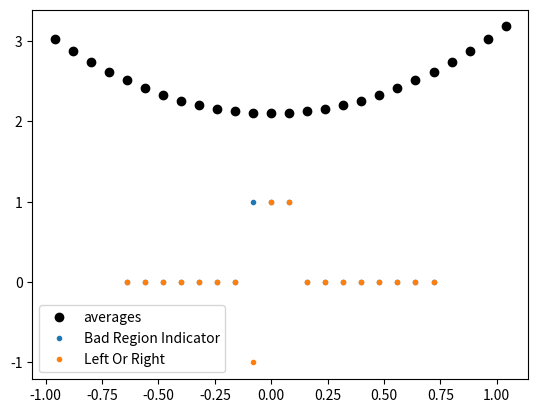

The matplotlib source for this figure:

#Assume we have the expressions at all the necessary points then solved the matrix equation

from numpy import *
from numpy.linalg import solve,norm
from scipy.optimize import bisect 
from matplotlib.pyplot import plot,loglog,show,legend,title,figure


def InitialCellAvgFlatLinear(x,x0,x1,a0,a1,dx):
    
    n = len(x)
    qA = zeros(n)
    for i in range(n):
        
        if x[i] < x0:
            qA[i] = a0 
            
        elif x[i] > x1:
            qA[i] = a1
        else:
            qA[i] = ((a1 - a0) / (x1 - x0)) * (x[i] - x0) + a0


        
    return qA
    
    
    
def InitialCellAvgSmoothPeak(x,a0,a1,dx):
    
    n = len(x)
    qA = zeros(n)
    for i in range(n):

        qA[i] = a0  + a1*x[i]**2

        
    return qA

def InitialCellAvgSpike(x,a0,a1,dx):
    
    n = len(x)
    qA = zeros(n)
    for i in range(n):
        
        
        if (x[i]> 0):
            qA[i] = a0 
        elif (x[i] < 0 and x[i] > -dx):
            qA[i] = a0 + a1
        else:
            qA[i] = a0 
        
    return qA

def InitialCellAvgQNonFlatJump(x,a0,a1,dx):
    
    n = len(x)
    qA = zeros(n)
    for i in range(n):
        
        
        if (x[i]> 0):
            qA[i] = a0 + a1*x[i]
        else:
            qA[i] = 2*a0 + a1*x[i]
        
    return qA

def InitialCellAvgQCusp(x,a0,a1,dx):
    
    n = len(x)
    qA = zeros(n)
    for i in range(n):
        
        
        
        if (0 < x[i] - 0.5*dx):
            qA[i] = a0 + a1*(-exp(-(x[i] + 0.5*dx)) + exp(-(x[i] - 0.5*dx)))/dx
        if(0 > x[i] - 0.5*dx ) and (0 < x[i] + 0.5*dx):
            qA[i] = a0 + a1*(exp(0) - exp(x[i] - 0.5*dx) - exp(-(x[i] + 0.5*dx)) + exp(0) )/dx
        if (x0 > x[i] + 0.5*dx):
            qA[i] = a0 + a1*(exp(x[i] + 0.5*dx) -exp(x[i] - 0.5*dx))/dx
        
    return qA


def InitialCellAvgQStep(x,x0,a0,a1,dx):
    
    n = len(x)
    qA = zeros(n)
    for i in range(n):
        
        if (x0 < x[i] - 0.5*dx):
            qA[i] = a1
        if(x0 > x[i] - 0.5*dx ) and (x0 < x[i] + 0.5*dx):
            qA[i] = ( a0*(x0 - (x[i] - 0.5*dx) )  + a1* ((x[i] + 0.5*dx)  - x0) )/dx
            
        if (x0 > x[i] + 0.5*dx):
            qA[i] = a0
        
    return qA

def ReconPerfectKnowledge(qA,x,x0,nBC,dx):
    n = len(qA)
    qe = zeros(n-2*nBC)
    xe = zeros(n-2*nBC)
    
    for j in range(nBC,n-nBC):
        
        i = j - nBC
        
        xe[i] = x[j] + 0.5*dx

        
        pjm3toja  = (qA[j-1] - 3*qA[j-2] + 3*qA[j-3] - qA[j-4])/(6*dx**3)
        pjm3tojb  = (3*qA[j-1] - 8*qA[j-2] + 7*qA[j-3] - 2*qA[j-4])/(2*dx**2)
        pjm3tojc  = (103*qA[j-1] - 225*qA[j-2] + 165*qA[j-3] - 43*qA[j-4])/(24*dx)
        pjm3tojd  =  31*qA[j-1]/8 - 17*qA[j-2]/3 + 89*qA[j-3]/24 - 11*qA[j-4]/12

 
        pjtojp3a = (-qA[j+1] + 3*qA[j+2] - 3*qA[j+3] + qA[j+4])/(6*dx**3)
        pjtojp3b = (3*qA[j+1] - 8*qA[j+2] + 7*qA[j+3] - 2*qA[j+4])/(2*dx**2)
        pjtojp3c =  (-103*qA[j+1] + 225*qA[j+2] - 165*qA[j+3] + 43*qA[j+4])/(24*dx)
        pjtojp3d  = 31*qA[j+1]/8 - 17*qA[j+2]/3 + 89*qA[j+3]/24 - 11*qA[j+4]/12

        #Perfect knowledge of discontinuity locations
        #Just need to know if we are left or right of it
        if xe[i] < x0:
            qa = pjm3toja
            qb = pjm3tojb
            qc = pjm3tojc
            qd = pjm3tojd
            
        else:
            qa = pjtojp3a
            qb = pjtojp3b
            qc = pjtojp3c
            qd = pjtojp3d
        
        qe[i] = qa*(dx/2)**3 + qb*(dx/2)**2 + qc*(dx/2) + qd

    return qe,xe


def ReconComp(qA,x,x0,nBC,dx):
    n = len(qA)
    qem = zeros(n-2*nBC)
    qec = zeros(n-2*nBC)
    qep = zeros(n-2*nBC)    
    for j in range(nBC,n-nBC):
        
        i = j - nBC
                
        pjm3toja  = (qA[j-1] - 3*qA[j-2] + 3*qA[j-3] - qA[j-4])/(6*dx**3)
        pjm3tojb  = (3*qA[j-1] - 8*qA[j-2] + 7*qA[j-3] - 2*qA[j-4])/(2*dx**2)
        pjm3tojc  = (103*qA[j-1] - 225*qA[j-2] + 165*qA[j-3] - 43*qA[j-4])/(24*dx)
        pjm3tojd  =  31*qA[j-1]/8 - 17*qA[j-2]/3 + 89*qA[j-3]/24 - 11*qA[j-4]/12
        
        pjm1tojp2a = (-3*qA[j+1] + qA[j+2] - qA[j-1] + 3*qA[j])/(6*dx**3)
        pjm1tojp2b = (qA[j+1] + qA[j-1] - 2*qA[j])/(2*dx**2)
        pjm1tojp2c = (27*qA[j+1] - 5*qA[j+2] - 7*qA[j-1] - 15*qA[j])/(24*dx)
        pjm1tojp2d =-qA[j+1]/24 - qA[j-1]/24 + 13*qA[j]/12
        
        pjtojp3a = (-qA[j+1] + 3*qA[j+2] - 3*qA[j+3] + qA[j+4])/(6*dx**3)
        pjtojp3b = (3*qA[j+1] - 8*qA[j+2] + 7*qA[j+3] - 2*qA[j+4])/(2*dx**2)
        pjtojp3c =  (-103*qA[j+1] + 225*qA[j+2] - 165*qA[j+3] + 43*qA[j+4])/(24*dx)
        pjtojp3d  = 31*qA[j+1]/8 - 17*qA[j+2]/3 + 89*qA[j+3]/24 - 11*qA[j+4]/12
        
        qa = pjm3toja
        qb = pjm3tojb
        qc = pjm3tojc
        qd = pjm3tojd
        
        qem[i] = qa*(dx/2)**3 + qb*(dx/2)**2 + qc*(dx/2) + qd
        
        qa = pjm1tojp2a
        qb = pjm1tojp2b
        qc = pjm1tojp2c
        qd = pjm1tojp2d      
        qec[i] = qa*(dx/2)**3 + qb*(dx/2)**2 + qc*(dx/2) + qd
 
        qa = pjtojp3a
        qb = pjtojp3b
        qc = pjtojp3c
        qd = pjtojp3d       
        qep[i] = qa*(dx/2)**3 + qb*(dx/2)**2 + qc*(dx/2) + qd
            
    return qem,qec,qep

def DiscontinuityWeighting(qA,x,x0,nBC,dx):
    n = len(qA)
    qfd = zeros(n-2*nBC)
    qbd = zeros(n-2*nBC)
    qcd = zeros(n-2*nBC)
    
    dqem = zeros(n-2*nBC)
    dqec = zeros(n-2*nBC)
    dqep = zeros(n-2*nBC)
    
    ddqem = zeros(n-2*nBC)
    ddqec = zeros(n-2*nBC)
    ddqep = zeros(n-2*nBC)
    
    
    for j in range(nBC,n-nBC):
        
        i = j - nBC
        

        qfd[i] = (qA[j+1] - qA[j]) / dx
        qcd[i] = (qA[j+1] - qA[j-1]) / (2*dx)
        qbd[i] = (qA[j] - qA[j-1]) / dx
        
        pjm3toja  = (qA[j-1] - 3*qA[j-2] + 3*qA[j-3] - qA[j-4])/(6*dx**3)
        pjm3tojb  = (3*qA[j-1] - 8*qA[j-2] + 7*qA[j-3] - 2*qA[j-4])/(2*dx**2)
        pjm3tojc  = (103*qA[j-1] - 225*qA[j-2] + 165*qA[j-3] - 43*qA[j-4])/(24*dx)
        pjm3tojd  =  31*qA[j-1]/8 - 17*qA[j-2]/3 + 89*qA[j-3]/24 - 11*qA[j-4]/12
        
        pjm1tojp2a = (-3*qA[j+1] + qA[j+2] - qA[j-1] + 3*qA[j])/(6*dx**3)
        pjm1tojp2b = (qA[j+1] + qA[j-1] - 2*qA[j])/(2*dx**2)
        pjm1tojp2c = (27*qA[j+1] - 5*qA[j+2] - 7*qA[j-1] - 15*qA[j])/(24*dx)
        pjm1tojp2d =-qA[j+1]/24 - qA[j-1]/24 + 13*qA[j]/12
        
        pjtojp3a = (-qA[j+1] + 3*qA[j+2] - 3*qA[j+3] + qA[j+4])/(6*dx**3)
        pjtojp3b = (3*qA[j+1] - 8*qA[j+2] + 7*qA[j+3] - 2*qA[j+4])/(2*dx**2)
        pjtojp3c =  (-103*qA[j+1] + 225*qA[j+2] - 165*qA[j+3] + 43*qA[j+4])/(24*dx)
        pjtojp3d  = 31*qA[j+1]/8 - 17*qA[j+2]/3 + 89*qA[j+3]/24 - 11*qA[j+4]/12
        
        qa = pjm3toja
        qb = pjm3tojb
        qc = pjm3tojc
        qd = pjm3tojd
        
        dqem[i] = 3*qa*(dx/2)**2 + 2*qb*(dx/2) + qc
        ddqem[i] = 6*qa*(dx/2) + 2*qb
        
        qa = pjm1tojp2a
        qb = pjm1tojp2b
        qc = pjm1tojp2c
        qd = pjm1tojp2d      
        dqec[i] =3*qa*(dx/2)**2 + 2*qb*(dx/2) + qc
        ddqec[i] = 6*qa*(dx/2) + 2*qb
        
        qa = pjtojp3a
        qb = pjtojp3b
        qc = pjtojp3c
        qd = pjtojp3d       
        dqep[i] = 3*qa*(dx/2)**2 + 2*qb*(dx/2) + qc
        ddqep[i] = 6*qa*(dx/2) + 2*qb
            
    return dqem,dqec,dqep,ddqem,ddqec,ddqep,qfd,qcd,qbd

def Poly(x,pa,pb,pc,pd):
    
    return pa*x**3 + pb*x**2 + pc*x + pd

def IntersectionPoly(qA,nBC,dx):
    n = len(qA)
    xlocs = []
    xlinlocs = []
    
    indval_cubic = zeros(n-2*nBC)
    indval_lin  = zeros(n-2*nBC)
    
    for j in range(nBC,n-nBC):
        
        i = j - nBC
        
        linpap = (qA[j+2] - qA[j+1]) / dx
        linpbp = qA[j+1]
        linpam = (qA[j-1] - qA[j-2]) / dx
        linpbm = qA[j-1]
        
        
        if (linpap - linpam != 0):
            xintloc = x[j] + (((linpbp - dx*linpap) - (linpbm + dx*linpam))/ (linpap - linpam) )
            if(xintloc > x[j] + 0.5*dx):
                indval_lin[i] = 1.0
            else:
                indval_lin[i] = -1.0
        
        pjm3toja  = (qA[j-1] - 3*qA[j-2] + 3*qA[j-3] - qA[j-4])/(6*dx**3)
        pjm3tojb  = (3*qA[j-1] - 8*qA[j-2] + 7*qA[j-3] - 2*qA[j-4])/(2*dx**2)
        pjm3tojc  = (103*qA[j-1] - 225*qA[j-2] + 165*qA[j-3] - 43*qA[j-4])/(24*dx)
        pjm3tojd  =  31*qA[j-1]/8 - 17*qA[j-2]/3 + 89*qA[j-3]/24 - 11*qA[j-4]/12
        
        
        pjtojp3a = (-qA[j+1] + 3*qA[j+2] - 3*qA[j+3] + qA[j+4])/(6*dx**3)
        pjtojp3b = (3*qA[j+1] - 8*qA[j+2] + 7*qA[j+3] - 2*qA[j+4])/(2*dx**2)
        pjtojp3c =  (-103*qA[j+1] + 225*qA[j+2] - 165*qA[j+3] + 43*qA[j+4])/(24*dx)
        pjtojp3d  = 31*qA[j+1]/8 - 17*qA[j+2]/3 + 89*qA[j+3]/24 - 11*qA[j+4]/12
        
        loc1 = 2.5*dx
        loc2 = -2.5*dx
        diffqhp = (pjm3toja - pjtojp3a)*(loc1)**3 + (pjm3tojb - pjtojp3b)*(loc1)**2 + (pjm3tojc - pjtojp3c)*(loc1 ) + (pjm3tojd - pjtojp3d )
        diffqmp = (pjm3toja - pjtojp3a)*(loc2)**3 + (pjm3tojb - pjtojp3b)*(loc2)**2 + (pjm3tojc - pjtojp3c)*(loc2) + (pjm3tojd - pjtojp3d )
        if (sign(diffqhp) != sign(diffqmp) ):
            currxloc = bisect(Poly,loc2,loc1,args=(pjm3toja - pjtojp3a ,pjm3tojb - pjtojp3b, pjm3tojc - pjtojp3c, pjm3tojd - pjtojp3d     ))
        
            xlocs.append(x[j]+ currxloc)
            
            
    return xlocs,xlinlocs,indval_lin


def SlopeLogic(signslopejm1b ,signslopejf,signslopejb,signslopejp1f ):
    
    if( (signslopejm1b ==signslopejf) and (signslopejf ==  signslopejb) and (signslopejb == signslopejp1f)):
        return 0
    else:
        sign01 = (signslopejm1b == signslopejb )
        sign23 = (signslopejf ==  signslopejp1f)
        sign12 = (signslopejb == signslopejf )
        print(sign01,sign23,sign12)
        if (sign01 and sign12 and not sign23):
            return -1
        elif (sign01 and not sign12 and sign23):
            return 1
        elif (not sign01 and  sign12 and sign23):
            return 1
        elif (not sign01 and not sign12 and sign23):
            return 1
        elif (not sign01 and sign12 and not sign23):
            return 1        
        elif (sign01 and not sign12 and not sign23):
            return -1                 
        elif (not sign01 and not sign12 and not sign23):
            return 1  
    

def OppositeSlope(qA,nBC,dx):
    n = len(qA)
    xlocs = []
    xlinlocs = []

    indval_lin  = zeros(n-2*nBC)
    
    for j in range(nBC,n-nBC):
        
        i = j - nBC

        signslopejm1b = sign((qA[j-1] - qA[j-2]))
        signslopejf = sign((qA[j+1] - qA[j]))
        signslopejc = sign((qA[j+1] - qA[j-1]))
        signslopejb = sign((qA[j] - qA[j-1]))
        signslopejp1f = sign((qA[j+2] - qA[j+1]))
        
        
        signcube1  = sign(qA[j-1] - 3*qA[j-2] + 3*qA[j-3] - qA[j-4])   
        signcube2 = sign(-3*qA[j+1] + qA[j+2] - qA[j-1] + 3*qA[j])
        signcube3 = sign(-qA[j+1] + 3*qA[j+2] - 3*qA[j+3] + qA[j+4])
        

        indval_lin[i] = SlopeLogic(signslopejm1b ,signslopejf,signslopejb,signslopejp1f )
          
    return indval_lin



def BadRegion(qA,nBC,dx):
    n = len(qA)
    indval_lin  = zeros(n-2*nBC)
    secondindval = zeros(n-2*nBC)
    
    for j in range(nBC,n-nBC):
        
        i = j - nBC

        signslopejm1b = sign((qA[j-1] - qA[j-2]))
        signslopejb = sign((qA[j] - qA[j-1]))
        signslopejf = sign((qA[j+1] - qA[j]))
        signslopejp1f = sign((qA[j+2] - qA[j+1]))
        
        if( (signslopejm1b ==signslopejf) and (signslopejf ==  signslopejb) and (signslopejb == signslopejp1f)):
            indval_lin[i] = 0
            secondindval[i] = 0
            #pick central one
        else:
            #bad region
            indval_lin[i] = 1  
            
            signslopejm2b = sign((qA[j-2] - qA[j-3]))
            signslopejp2f = sign((qA[j+3] - qA[j+2]))
            if( ((signslopejm1b == signslopejm2b) and (signslopejm1b == signslopejb)) and not ((signslopejp1f == signslopejf) and (signslopejp2f == signslopejp1f) ) ):
                #left good/ right bad
                secondindval[i] = -1
            elif( not ((signslopejm1b == signslopejm2b) and (signslopejm1b == signslopejb)) and ((signslopejp1f == signslopejf) and (signslopejp2f == signslopejp1f) ) ):

                 #right good/ left bad
                secondindval[i] = 1
                
            elif( ((signslopejm1b == signslopejm2b) and (signslopejm1b == signslopejb)) and ((signslopejp1f == signslopejf) and (signslopejp2f == signslopejp1f) ) ):
                #both left and right good
                
                linpap = (qA[j+2] - qA[j+1]) / dx
                linpbp = qA[j+1]
                linpam = (qA[j-1] - qA[j-2]) / dx
                linpbm = qA[j-1]
            
                xintloc = x[j] + (((linpbp - dx*linpap) - (linpbm + dx*linpam))/ (linpap - linpam) )
                if (xintloc  < x[j] + 0.5*dx):
                    secondindval[i] = 1
                else:
                    secondindval[i] = -1
            else:
                #both left and right bad
                linpap = (qA[j+2] - qA[j+1]) / dx
                linpbp = qA[j+1]
                linpam = (qA[j-1] - qA[j-2]) / dx
                linpbm = qA[j-1]
            
                xintloc = x[j] + (((linpbp - dx*linpap) - (linpbm + dx*linpam))/ (linpap - linpam) )
                if (xintloc  < x[j] + 0.5*dx):
                    secondindval[i] = 1
                else:
                    secondindval[i] = -1
              
            print(secondindval[i],signslopejm2b,signslopejm1b,signslopejb,signslopejf,signslopejp1f)
          
    return indval_lin,secondindval



nBC = 4
n = 25
sx = -1.0
ex = 1.0
dx = ((ex - sx))/n
x = arange(sx+0.5*dx,ex+ dx,dx)
# x = arange(sx,ex+ dx,dx)

a0 = 2.1
a1 = 1
x0 = 0

# qA = InitialCellAvgFlatLinear(x,-0.3,0.3,a0,a1,dx)
qA =InitialCellAvgSmoothPeak(x,a0,a1,dx)

# qA =  InitialCellAvgSpike(x,a0,a1,dx)
# qA = InitialCellAvgQStep(x,x0,a0,a1,dx)

# qA = InitialCellAvgQNonFlatJump(x,a0,a1,dx)

# qA =InitialCellAvgQCusp(x,1,1,dx)

qe_pk,xe_pk = ReconPerfectKnowledge(qA,x,x0,nBC,dx)
qem,qec, qep = ReconComp(qA,x,x0,nBC,dx)

dqem,dqec,dqep,ddqem,ddqec,ddqep,qfd,qcd,qbd = DiscontinuityWeighting(qA,x,x0,nBC,dx)

xind ,x2ind= BadRegion(qA,nBC,dx)

figure()
plot(x,qA,'ok', label = 'averages' )
plot(x[nBC:n-nBC +1],xind,'.', label = 'Bad Region Indicator' )
plot(x[nBC:n-nBC +1],x2ind,'.', label = 'Left Or Right')
legend()
show()
